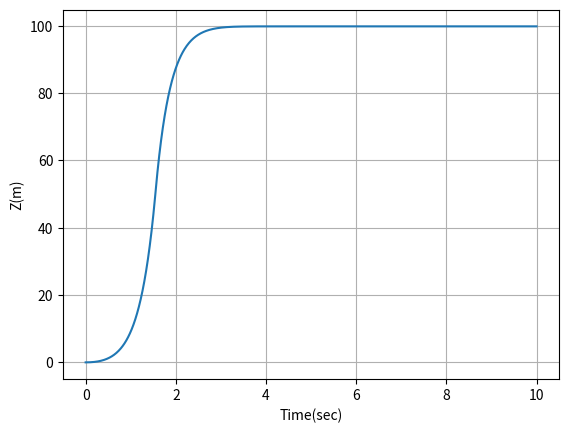

Here is the Python script that generated this plot:
import numpy as np
import matplotlib.pyplot as plt
import scipy.integrate as S

def Derivatives(zvec,t):
    z = zvec[0]
    zdot = zvec[1]
    
    m = 12.
    mhat = 1.
    g = 9.81
    z_d = 100
    zdot_d = 0
    zddot_d = 0
    ztilde = z - z_d
    ztildedot = zdot - zdot_d
    eta = 5.
    lam = 3.
    k = 12*(g + lam*ztildedot + eta)
    s = ztildedot + lam*ztilde
    #Boundary layer
    if s > 2:
        p = 1
    elif s < -2:
        p = -1
    else:
        p = s
    T = mhat*(g + zddot_d - lam*ztildedot - k*p)
    
    zddot = -g + T/m

    zvecdot = np.asarray([zdot,zddot])
    return zvecdot

plt.close("all")

tout = np.linspace(0,10,1000)
xinitial = np.asarray([0,0])
xout = S.odeint(Derivatives,xinitial,tout)
plt.plot(tout,xout[:,0])
plt.xlabel('Time(sec)')
plt.ylabel('Z(m)')
plt.grid()

plt.show()
